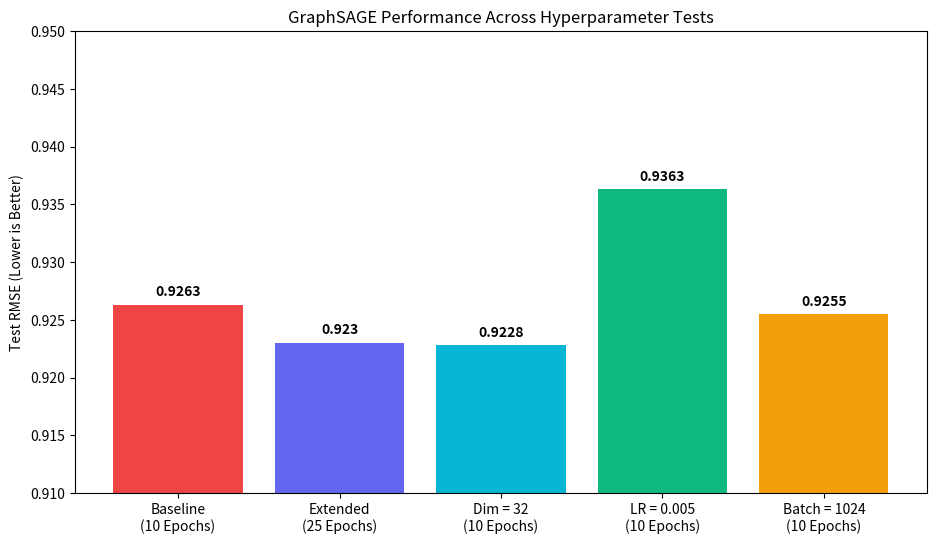

Generate this figure with matplotlib:
import matplotlib.pyplot as plt

# 1. Added the Baseline test to the front of the list
experiments = ['Baseline\n(10 Epochs)', 'Extended\n(25 Epochs)', 'Dim = 32\n(10 Epochs)', 'LR = 0.005\n(10 Epochs)', 'Batch = 1024\n(10 Epochs)']

# 2. Added the Baseline RMSE (0.9263) to the front of the scores
rmse_scores = [0.9263, 0.9230, 0.9228, 0.9363, 0.9255]

# Create the Bar Chart
plt.figure(figsize=(11, 6)) # Widened slightly for 5 bars

# 3. Added a 5th color ('#ef4444' - red) to the front for the baseline
bars = plt.bar(experiments, rmse_scores, color=['#ef4444', '#6366f1', '#06b6d4', '#10b981', '#f59e0b'])

# Add labels and title
plt.ylabel('Test RMSE (Lower is Better)')
plt.title('GraphSAGE Performance Across Hyperparameter Tests')
plt.ylim(0.91, 0.95) # Zoomed in to highlight the microscopic differences

# Add actual values on top of the bars
for bar in bars:
    yval = bar.get_height()
    plt.text(bar.get_x() + bar.get_width()/2, yval + 0.0005, round(yval, 4), ha='center', va='bottom', fontweight='bold')

# Save the graph as an image
plt.savefig('hyperparameter_comparison.png', dpi=300, bbox_inches='tight')
print("Graph saved successfully as hyperparameter_comparison.png!")
